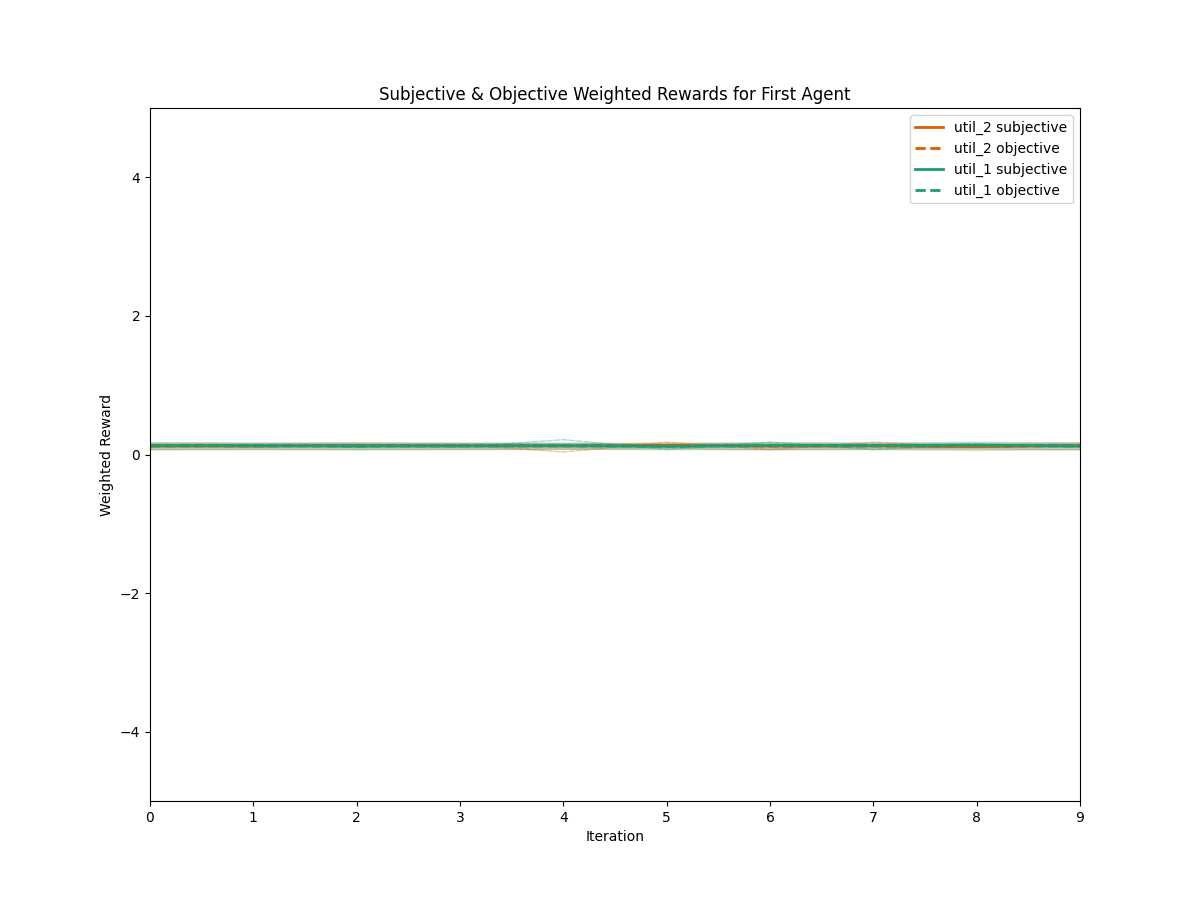

Source data for this figure (header and first rows):
iteration, utility, type, mean, std
0, util_2, subjective, 0.1225, 0.04877
1, util_2, subjective, 0.1221, 0.04523
2, util_2, subjective, 0.1296, 0.04809
3, util_2, subjective, 0.1254, 0.04475
4, util_2, subjective, 0.1232, 0.04385
5, util_2, subjective, 0.1329, 0.04075
6, util_2, subjective, 0.1207, 0.04917
7, util_2, subjective, 0.1225, 0.04411
8, util_2, subjective, 0.1143, 0.04792
9, util_2, subjective, 0.1286, 0.04923
0, util_2, objective, 0.1225, 0.04877
1, util_2, objective, 0.1221, 0.04523
2, util_2, objective, 0.1296, 0.04809
3, util_2, objective, 0.1254, 0.04475
4, util_2, objective, 0.1232, 0.04385
5, util_2, objective, 0.1329, 0.04075
6, util_2, objective, 0.1207, 0.04917
7, util_2, objective, 0.1225, 0.04411
8, util_2, objective, 0.1143, 0.04792
9, util_2, objective, 0.1286, 0.04923
0, util_1, subjective, 0.1275, 0.04877
1, util_1, subjective, 0.1279, 0.04523
2, util_1, subjective, 0.1204, 0.04809
3, util_1, subjective, 0.1246, 0.04475
4, util_1, subjective, 0.1268, 0.04385
5, util_1, subjective, 0.1171, 0.04075
6, util_1, subjective, 0.1293, 0.04917
7, util_1, subjective, 0.1275, 0.04411
8, util_1, subjective, 0.1357, 0.04792
9, util_1, subjective, 0.1214, 0.04923
0, util_1, objective, 0.1275, 0.04877
1, util_1, objective, 0.1279, 0.04523
2, util_1, objective, 0.1204, 0.04809
3, util_1, objective, 0.1246, 0.04475
4, util_1, objective, 0.1268, 0.04385
5, util_1, objective, 0.1171, 0.04075
6, util_1, objective, 0.1293, 0.04917
7, util_1, objective, 0.1275, 0.04411
8, util_1, objective, 0.1357, 0.04792
9, util_1, objective, 0.1214, 0.04923
